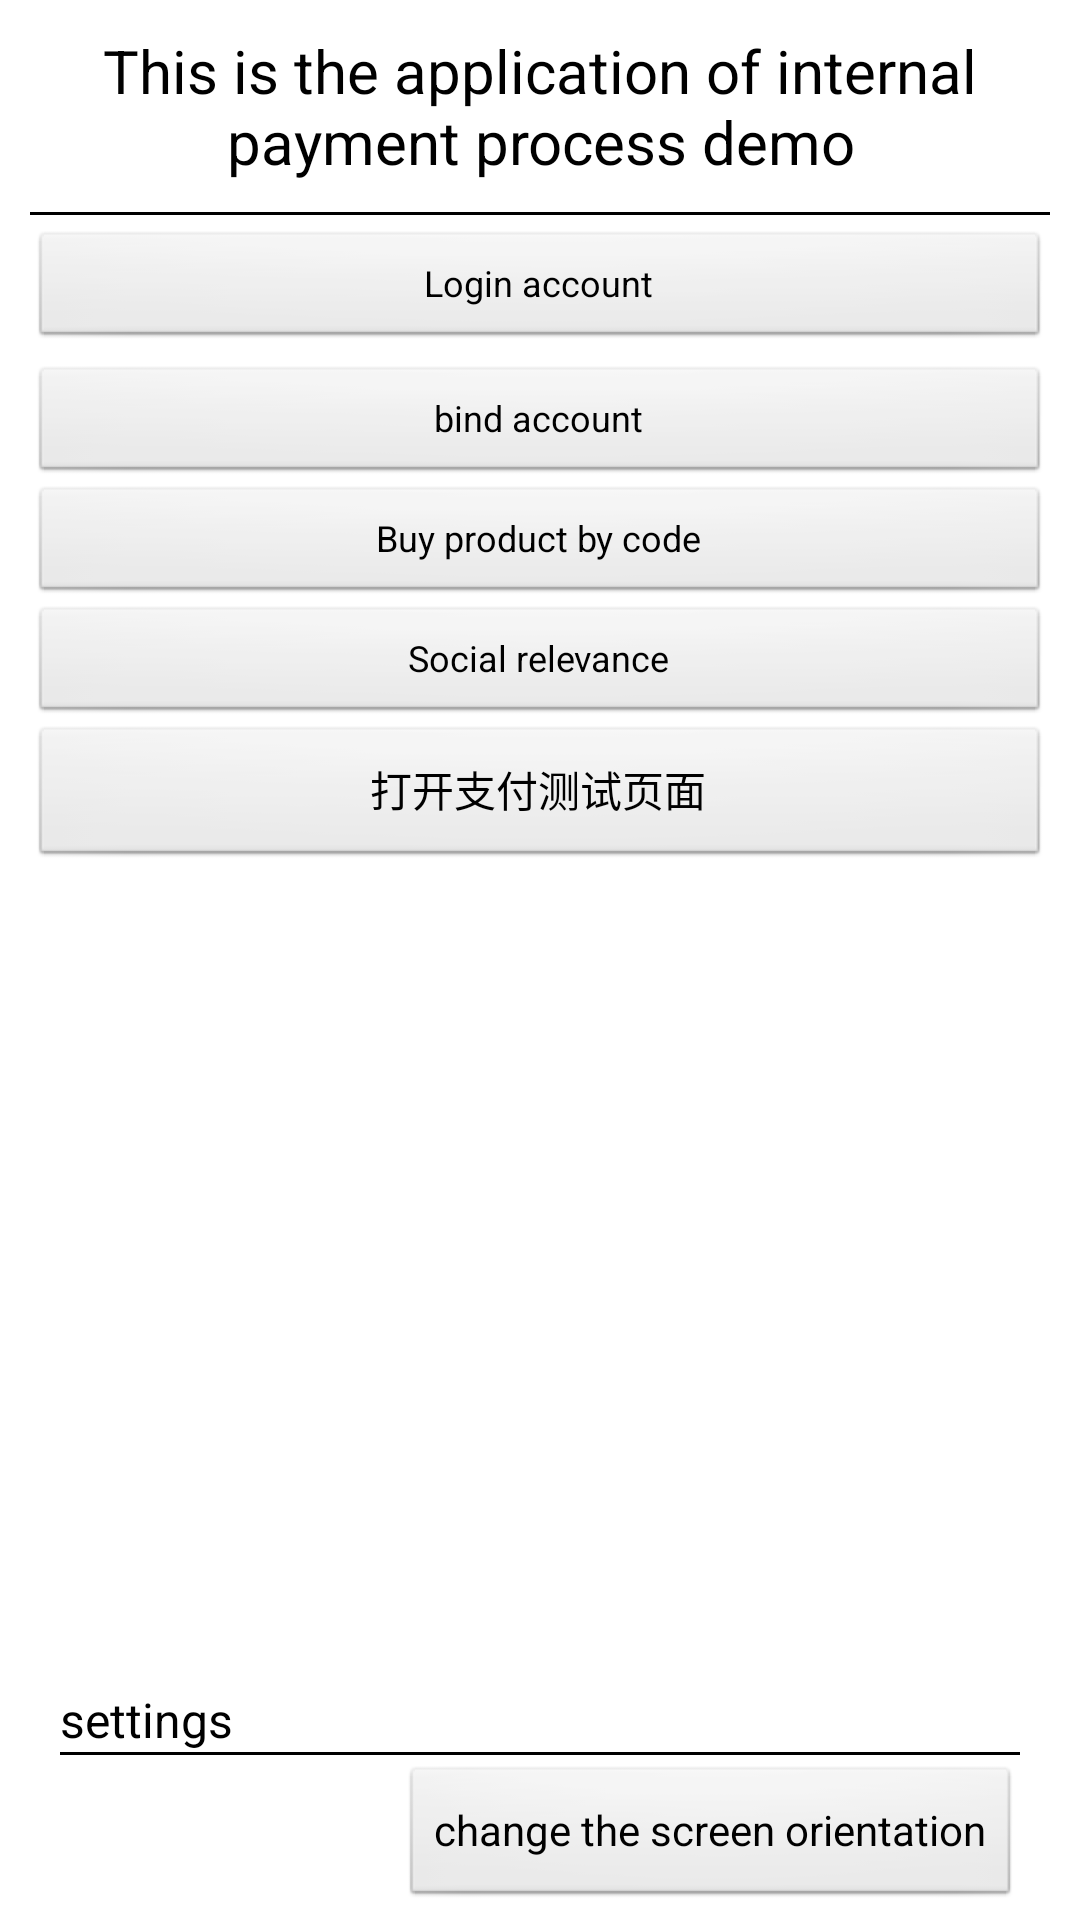

Write the Android layout XML for this screen, with the resource values it uses.
<!-- AndroidManifest.xml: application theme android:Theme.NoTitleBar.Fullscreen -->
<!-- res/layout/activity_main.xml -->
<?xml version="1.0" encoding="utf-8"?>
<RelativeLayout android:background="#ffffffff" android:layout_width="fill_parent" android:layout_height="fill_parent"
  xmlns:android="http://schemas.android.com/apk/res/android">
    <RelativeLayout android:id="@id/botlayout" android:layout_width="fill_parent" android:layout_height="55.0dip" android:layout_alignParentBottom="true">
        <TextView android:textSize="18.0sp" android:textColor="#ff000000" android:id="@id/text_screen" android:layout_width="wrap_content" android:layout_height="wrap_content" android:layout_marginLeft="20.0dip" android:layout_alignParentLeft="true" android:layout_centerVertical="true" />
        <Button android:gravity="center" android:id="@id/btn_change_screen" android:layout_width="wrap_content" android:layout_height="wrap_content" android:layout_marginRight="20.0dip" android:text="@string/change_screen" android:layout_alignParentRight="true" android:layout_centerVertical="true" />
    </RelativeLayout>
    <RelativeLayout android:id="@id/debugmodelayout" android:visibility="gone" android:layout_width="fill_parent" android:layout_height="55.0dip" android:layout_above="@id/botlayout">
        <TextView android:textSize="18.0sp" android:textColor="#ff000000" android:id="@id/text_debugmode" android:layout_width="wrap_content" android:layout_height="wrap_content" android:layout_marginLeft="20.0dip" android:layout_alignParentLeft="true" android:layout_centerVertical="true" />
        <Button android:gravity="center" android:id="@id/btn_change_debugmode" android:layout_width="wrap_content" android:layout_height="wrap_content" android:layout_marginRight="20.0dip" android:text="@string/change_debug_mode" android:layout_alignParentRight="true" android:layout_centerVertical="true" />
    </RelativeLayout>
    <View android:id="@id/lineview" android:background="#ff000000" android:layout_width="fill_parent" android:layout_height="1.0dip" android:layout_marginLeft="20.0dip" android:layout_marginRight="20.0dip" android:layout_above="@id/debugmodelayout" />
    <TextView android:textSize="16.0sp" android:textColor="#ff000000" android:id="@id/text_setting" android:layout_width="wrap_content" android:layout_height="wrap_content" android:layout_marginLeft="20.0dip" android:text="settings" android:layout_above="@id/lineview" android:layout_alignParentLeft="true" />
    <LinearLayout android:orientation="vertical" android:id="@id/toplayout" android:background="#ffffffff" android:layout_width="fill_parent" android:layout_height="wrap_content" android:layout_alignParentTop="true">
        <TextView android:textSize="20.0sp" android:textColor="#ff000000" android:gravity="center_horizontal" android:paddingTop="10.0dip" android:paddingBottom="10.0dip" android:layout_width="fill_parent" android:layout_height="wrap_content" android:text="@string/demo_title" />
        <View android:background="#ff000000" android:layout_width="fill_parent" android:layout_height="1.0dip" android:layout_marginLeft="10.0dip" android:layout_marginRight="10.0dip" />
    </LinearLayout>
    <ScrollView android:layout_width="fill_parent" android:layout_height="wrap_content" android:layout_above="@id/text_setting" android:layout_below="@id/toplayout">
        <LinearLayout android:orientation="vertical" android:layout_width="fill_parent" android:layout_height="wrap_content">
            <Button android:textSize="12.0sp" android:gravity="center" android:id="@id/btn_login" android:layout_width="fill_parent" android:layout_height="40.0dip" android:layout_marginLeft="10.0dip" android:layout_marginTop="5.0dip" android:layout_marginRight="10.0dip" android:text="@string/login_mi" />
            <Button android:textSize="12.0sp" android:gravity="center" android:id="@id/btn_binding" android:layout_width="fill_parent" android:layout_height="40.0dip" android:layout_marginLeft="10.0dip" android:layout_marginTop="5.0dip" android:layout_marginRight="10.0dip" android:text="bind account" />
            <Button android:textSize="12.0sp" android:gravity="center" android:id="@id/btn_repeatpay" android:layout_width="fill_parent" android:layout_height="40.0dip" android:layout_marginLeft="10.0dip" android:layout_marginRight="10.0dip" android:text="@string/billing_code_con" />
            <Button android:textSize="12.0sp" android:gravity="center" android:id="@id/btn_unrepeatpay" android:visibility="gone" android:layout_width="fill_parent" android:layout_height="40.0dip" android:layout_marginLeft="10.0dip" android:layout_marginRight="10.0dip" android:text="@string/billing_code_non" />
            <Button android:textSize="12.0sp" android:gravity="center" android:id="@id/btn_moneypayment" android:visibility="gone" android:layout_width="fill_parent" android:layout_height="40.0dip" android:layout_marginLeft="10.0dip" android:layout_marginRight="10.0dip" android:text="@string/pay_by_amount" />
            <Button android:textSize="12.0sp" android:gravity="center" android:id="@id/btn_change" android:visibility="gone" android:layout_width="fill_parent" android:layout_height="40.0dip" android:layout_marginLeft="10.0dip" android:layout_marginTop="10.0dip" android:layout_marginRight="10.0dip" android:text="@string/change_account" />
            <Button android:textSize="12.0sp" android:gravity="center" android:id="@id/btn_gam" android:layout_width="fill_parent" android:layout_height="40.0dip" android:layout_marginLeft="10.0dip" android:layout_marginRight="10.0dip" android:text="@string/social_relevance" />
            <Button android:id="@id/payment_btn" android:layout_width="fill_parent" android:layout_height="wrap_content" android:layout_marginLeft="10.0dip" android:layout_marginRight="10.0dip" android:text="打开支付测试页面" />
            <Button android:textSize="12.0sp" android:gravity="center" android:id="@id/btn_loginstaus" android:visibility="gone" android:layout_width="fill_parent" android:layout_height="40.0dip" android:layout_marginLeft="10.0dip" android:layout_marginRight="10.0dip" android:text="@string/check_sys_account" />
            <Button android:textSize="12.0sp" android:gravity="center" android:id="@id/btn_exit" android:visibility="gone" android:layout_width="fill_parent" android:layout_height="40.0dip" android:layout_marginLeft="10.0dip" android:layout_marginRight="10.0dip" android:text="@string/exit" />
            <EditText android:textSize="12.0sp" android:textColor="#ff000000" android:gravity="center_horizontal" android:id="@id/et_set_role_name" android:visibility="gone" android:layout_width="fill_parent" android:layout_height="40.0dip" android:layout_marginLeft="10.0dip" android:layout_marginRight="10.0dip" android:hint="角色名" android:maxLines="1" android:singleLine="true" />
            <Button android:textSize="12.0sp" android:gravity="center" android:id="@id/btn_set_role" android:visibility="gone" android:layout_width="fill_parent" android:layout_height="40.0dip" android:layout_marginLeft="10.0dip" android:layout_marginRight="10.0dip" android:text="设置角色名(测试用)" />
            <Button android:textSize="12.0sp" android:gravity="center" android:id="@id/btn_get_role" android:visibility="gone" android:layout_width="fill_parent" android:layout_height="40.0dip" android:layout_marginLeft="10.0dip" android:layout_marginRight="10.0dip" android:text="查询角色(测试用)" />
            <TextView android:textSize="12.0sp" android:textColor="#ff000000" android:gravity="center_horizontal" android:id="@id/tv_role_info" android:visibility="gone" android:layout_width="fill_parent" android:layout_height="wrap_content" android:text="返回信息" />
        </LinearLayout>
    </ScrollView>
</RelativeLayout>
<!-- resources referenced by this layout -->
<resources>
  <string name="billing_code_con">Buy product by code</string>
  <string name="billing_code_non">By billing code(Purchase of non - expendable props)</string>
  <string name="change_account">Change account</string>
  <string name="change_debug_mode">change debug mode</string>
  <string name="change_screen">change the screen orientation</string>
  <string name="check_sys_account">Check whether the system login mi account</string>
  <string name="demo_title">This is the application of internal payment process demo</string>
  <string name="exit">Exit</string>
  <string name="login_mi">Login account</string>
  <string name="pay_by_amount">Payment by amount</string>
  <string name="social_relevance">Social relevance</string>
</resources>
